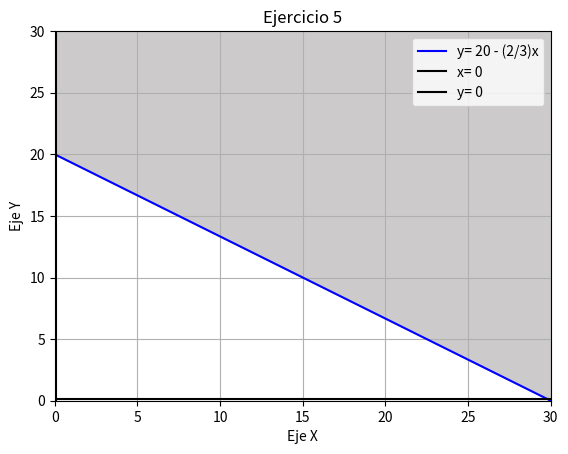

Python code for this plot:
from matplotlib import pyplot as plt
import numpy as np

# Funciones a graficar (Restricciones)
f = lambda x: 20 - (2/3)*x

# Valores del eje x
x = np.linspace(0, 30, 30)

plt.plot(x,f(x),'b',label="y= 20 - (2/3)x") # Graficar función
plt.plot(np.full(31,0.1),np.array(range(0,31)),'k',label="x= 0") # Graficar eje y
plt.plot(x,np.full(30,0.1),'k',label="y= 0") # Graficar eje x
plt.fill_between(x, 30, f(x), color="#cccaca") # Sombrear región entre y=30 y y=función

plt.title('Ejercicio 5') # Título de la gráfica
plt.xlabel("Eje X") # Título del eje horizontal
plt.ylabel("Eje Y") # Título del eje vertical
plt.legend(loc=1) # Nombre de las funciones
plt.grid() # Cuadricula

plt.ylim(0, 30) # Límites del eje y
plt.xlim(0, 30) # Límites del eje x
plt.yticks(np.array(range(0,31,5))) # Escala del eje y
plt.xticks(np.array(range(0,31,5))) # Escala del eje x

plt.show() # Mostrar gráfico